Run: headless pygame with SDL's dummy video driver; simulated clock (each Clock.tick advances the game by its frame time, no real sleeping); random seed 0; keys injected as events and as key.get_pressed() state; no mouse input.
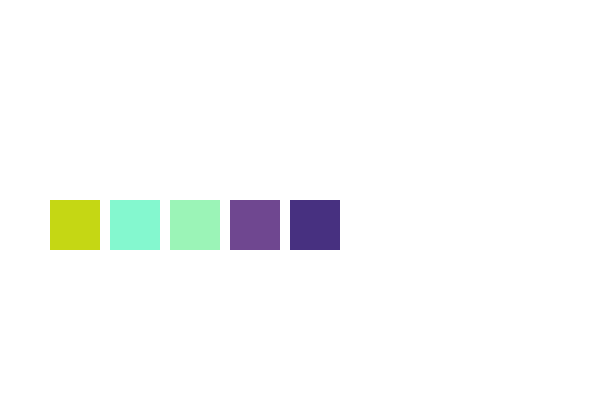
Frame 1 of 4 · flips 1–60 · no input
Frame 2 of 4 · flips 61–180 · tapped SPACE, RETURN · held RIGHT (→), D · screen unchanged from frame 1, image omitted
Frame 3 of 4 · flips 181–300 · held DOWN (↓), S · screen unchanged from frame 2, image omitted
Frame 4 of 4 · flips 301–420 · held LEFT (←), A, UP (↑), W · screen unchanged from frame 3, image omitted

The pygame program that drew these frames:

import pygame
import random

pygame.init()

width, height = 600, 400
screen = pygame.display.set_mode((width, height))
pygame.display.set_caption("Sprite Color Change Event")

WHITE =(255, 255, 255)
BLACK = (0, 0, 0)

class ColorSprite(pygame.sprite.Sprite):
    def __init__(self, x, y, color):
        super().__init__()
        self.image = pygame.Surface((50, 50))
        self.color = color
        self.image.fill(self.color)
        self.rect = self.image.get_rect()
        self.rect.topleft = (x, y)

    def change_color(self):
        self.color = (random.randint(0, 255), random.randint(0, 255), random.randint(0, 255))
        self.image.fill(self.color)

sprites = pygame.sprite.Group()
for i in range(5): 
    sprite = ColorSprite(i * 60 + 50, height // 2, (random.randint(0, 255), random.randint(0, 255), random.randint(0, 255)))
    sprites.add(sprite)
COLOR_CHANGE_EVENT = pygame.USEREVENT + 1
pygame.time.set_timer(COLOR_CHANGE_EVENT, 2000) 
running = True
while running:
    screen.fill(WHITE)

    for event in pygame.event.get():
        if event.type == pygame.QUIT:
            running = False
        elif event.type == COLOR_CHANGE_EVENT:
            for sprite in sprites:
                sprite.change_color()  
    sprites.draw(screen) 
    pygame.display.flip()  

pygame.quit()
